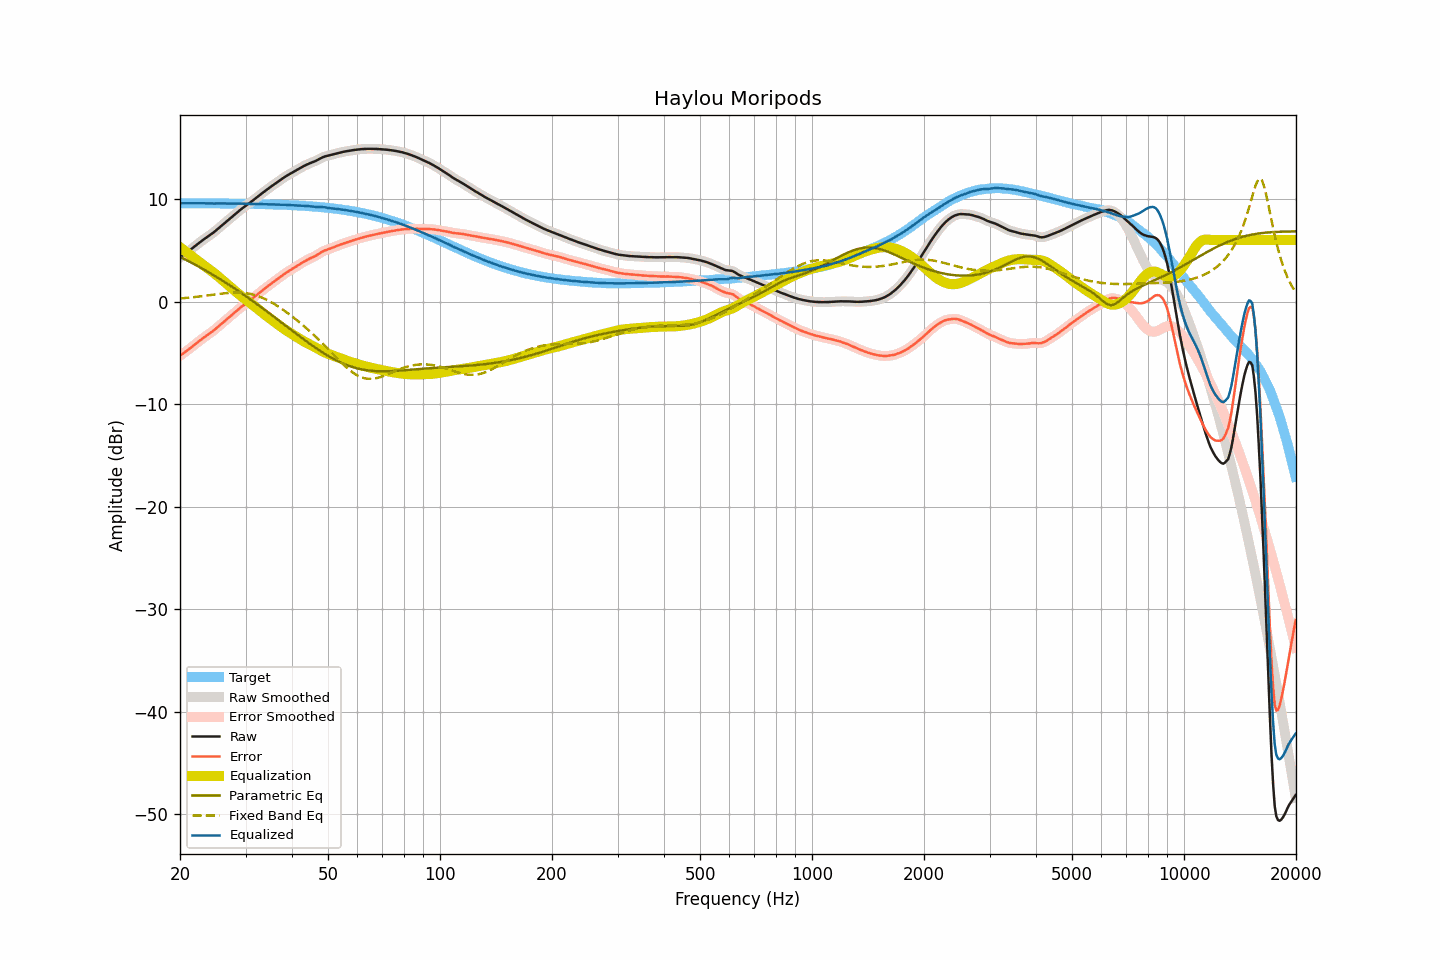

Source data for this figure (header and first rows):
frequency, raw, smoothed, error, error_smoothed, equalization, parametric_eq, fixed_band_eq, equalized_raw, equalized_smoothed, target
20.00, 4.30, 4.30, -5.29, -5.29, 5.29, 4.36, 0.30, 9.59, 9.59, 9.59
20.20, 4.41, 4.41, -5.18, -5.17, 5.17, 4.28, 0.31, 9.59, 9.59, 9.59
20.40, 4.53, 4.53, -5.05, -5.06, 5.06, 4.20, 0.33, 9.59, 9.59, 9.59
20.61, 4.64, 4.64, -4.95, -4.94, 4.94, 4.13, 0.34, 9.58, 9.59, 9.59
20.81, 4.76, 4.76, -4.82, -4.83, 4.82, 4.05, 0.35, 9.59, 9.58, 9.58
21.02, 4.87, 4.87, -4.71, -4.71, 4.71, 3.96, 0.37, 9.58, 9.58, 9.58
21.23, 4.99, 4.99, -4.59, -4.59, 4.59, 3.88, 0.39, 9.58, 9.58, 9.58
21.44, 5.11, 5.11, -4.47, -4.47, 4.47, 3.80, 0.40, 9.58, 9.58, 9.58
21.66, 5.23, 5.23, -4.35, -4.35, 4.34, 3.72, 0.42, 9.57, 9.58, 9.58
21.87, 5.36, 5.36, -4.22, -4.22, 4.22, 3.63, 0.44, 9.58, 9.58, 9.58
22.09, 5.48, 5.49, -4.10, -4.09, 4.10, 3.55, 0.45, 9.58, 9.58, 9.58
22.31, 5.61, 5.61, -3.97, -3.97, 3.97, 3.46, 0.47, 9.59, 9.58, 9.58
22.54, 5.73, 5.73, -3.85, -3.85, 3.85, 3.38, 0.49, 9.58, 9.58, 9.58
22.76, 5.85, 5.85, -3.72, -3.72, 3.73, 3.29, 0.51, 9.58, 9.58, 9.58
22.99, 5.97, 5.97, -3.60, -3.61, 3.61, 3.20, 0.53, 9.58, 9.58, 9.58
23.22, 6.08, 6.08, -3.49, -3.49, 3.50, 3.11, 0.55, 9.58, 9.58, 9.58
23.45, 6.19, 6.19, -3.38, -3.38, 3.39, 3.02, 0.57, 9.58, 9.58, 9.57
23.69, 6.30, 6.30, -3.27, -3.27, 3.27, 2.93, 0.59, 9.57, 9.58, 9.57
23.92, 6.41, 6.41, -3.16, -3.16, 3.16, 2.84, 0.61, 9.57, 9.57, 9.57
24.16, 6.52, 6.52, -3.05, -3.05, 3.05, 2.75, 0.63, 9.57, 9.57, 9.57
24.40, 6.63, 6.64, -2.94, -2.93, 2.93, 2.66, 0.65, 9.56, 9.56, 9.57
24.65, 6.75, 6.75, -2.82, -2.81, 2.80, 2.56, 0.67, 9.56, 9.56, 9.57
24.89, 6.88, 6.88, -2.68, -2.69, 2.68, 2.47, 0.70, 9.56, 9.56, 9.57
25.14, 7.01, 7.02, -2.55, -2.55, 2.55, 2.37, 0.72, 9.56, 9.56, 9.57
25.39, 7.15, 7.15, -2.41, -2.41, 2.41, 2.28, 0.74, 9.57, 9.57, 9.56
25.65, 7.29, 7.29, -2.27, -2.27, 2.28, 2.18, 0.76, 9.57, 9.57, 9.56
25.91, 7.42, 7.42, -2.14, -2.14, 2.14, 2.08, 0.77, 9.56, 9.57, 9.56
26.16, 7.56, 7.56, -2.00, -2.00, 2.01, 1.98, 0.79, 9.57, 9.56, 9.56
26.43, 7.69, 7.69, -1.87, -1.87, 1.87, 1.88, 0.81, 9.56, 9.56, 9.56
26.69, 7.82, 7.82, -1.73, -1.73, 1.74, 1.78, 0.82, 9.56, 9.56, 9.56
26.96, 7.95, 7.95, -1.60, -1.60, 1.60, 1.68, 0.84, 9.55, 9.55, 9.55
27.23, 8.08, 8.08, -1.47, -1.47, 1.47, 1.58, 0.85, 9.55, 9.55, 9.55
27.50, 8.21, 8.21, -1.34, -1.34, 1.34, 1.48, 0.86, 9.55, 9.55, 9.55
27.77, 8.34, 8.35, -1.21, -1.20, 1.20, 1.37, 0.87, 9.54, 9.55, 9.55
28.05, 8.48, 8.48, -1.06, -1.07, 1.07, 1.27, 0.87, 9.55, 9.55, 9.55
28.33, 8.61, 8.61, -0.93, -0.93, 0.93, 1.16, 0.88, 9.55, 9.54, 9.55
28.62, 8.74, 8.74, -0.80, -0.80, 0.80, 1.06, 0.88, 9.54, 9.54, 9.54
28.90, 8.87, 8.87, -0.67, -0.67, 0.67, 0.95, 0.87, 9.54, 9.55, 9.54
29.19, 9.00, 9.00, -0.54, -0.54, 0.55, 0.84, 0.87, 9.55, 9.54, 9.54
29.48, 9.12, 9.12, -0.41, -0.42, 0.42, 0.74, 0.85, 9.55, 9.54, 9.54
29.78, 9.23, 9.24, -0.30, -0.30, 0.30, 0.63, 0.84, 9.53, 9.54, 9.53
30.08, 9.35, 9.35, -0.18, -0.18, 0.18, 0.52, 0.82, 9.53, 9.53, 9.53
30.38, 9.46, 9.46, -0.07, -0.07, 0.07, 0.41, 0.80, 9.53, 9.52, 9.53
30.68, 9.57, 9.57, 0.05, 0.05, -0.05, 0.30, 0.77, 9.52, 9.52, 9.53
30.99, 9.69, 9.69, 0.17, 0.17, -0.17, 0.19, 0.74, 9.52, 9.52, 9.52
31.30, 9.81, 9.81, 0.29, 0.29, -0.30, 0.07, 0.70, 9.51, 9.51, 9.52
31.61, 9.93, 9.93, 0.42, 0.42, -0.42, -0.04, 0.66, 9.51, 9.51, 9.52
31.93, 10.06, 10.06, 0.55, 0.55, -0.55, -0.15, 0.61, 9.51, 9.51, 9.51
32.24, 10.18, 10.18, 0.67, 0.67, -0.67, -0.27, 0.56, 9.51, 9.51, 9.51
32.57, 10.31, 10.31, 0.80, 0.80, -0.80, -0.38, 0.51, 9.51, 9.51, 9.51
32.89, 10.43, 10.43, 0.93, 0.93, -0.93, -0.49, 0.45, 9.51, 9.51, 9.50
33.22, 10.55, 10.55, 1.05, 1.06, -1.05, -0.61, 0.38, 9.50, 9.50, 9.50
33.55, 10.67, 10.67, 1.18, 1.18, -1.18, -0.73, 0.32, 9.50, 9.49, 9.49
33.89, 10.79, 10.79, 1.30, 1.30, -1.30, -0.84, 0.24, 9.49, 9.49, 9.49
34.23, 10.90, 10.91, 1.41, 1.42, -1.42, -0.96, 0.17, 9.48, 9.49, 9.49
34.57, 11.02, 11.02, 1.54, 1.54, -1.54, -1.08, 0.08, 9.48, 9.48, 9.48
34.92, 11.14, 11.14, 1.66, 1.66, -1.66, -1.19, 0.00, 9.48, 9.48, 9.48
35.27, 11.25, 11.25, 1.78, 1.78, -1.78, -1.31, -0.09, 9.47, 9.47, 9.47
35.62, 11.36, 11.36, 1.89, 1.89, -1.89, -1.43, -0.18, 9.47, 9.47, 9.47
35.97, 11.47, 11.47, 2.01, 2.01, -2.01, -1.55, -0.27, 9.46, 9.46, 9.46
... 635 more rows
